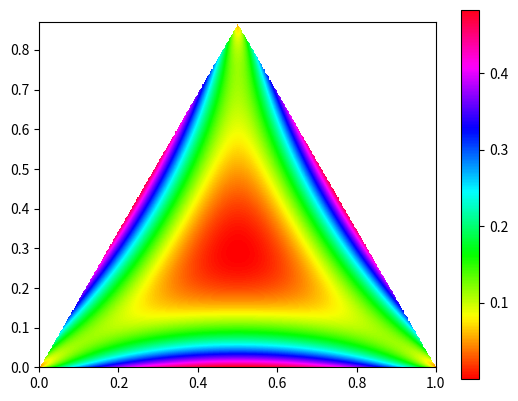

Python code for this plot:
from math import nan, sqrt
import matplotlib.pyplot as plt

S13 = 1/sqrt(3)
S43 = 2/sqrt(3)

def z(x, y):
    a = x - S13*y
    b = S43*y
    c = 1 - a - b
    if a < 0 or b < 0 or c < 0 or a*b + a*c + b*c == 0:
        return nan
    x1 = 2*a/sqrt((a + b)*(a + c))
    y1 = 2*b/sqrt((b + c)*(b + a))
    z1 = 2*c/sqrt((c + a)*(c + b))
    z0 = x1**(8/5) + y1**(8/5) + z1**(8/5) - 3
    return z0

def main():
    len = 1
    res = 500
    aspect = .87
    Z = [[z(j/res, i/res) for j in range(len*res)] for i in range(round(len*res*aspect))]
    plt.imshow(Z, origin = 'lower', extent = [0, len, 0, len*aspect], cmap = plt.cm.hsv)
    plt.colorbar()
    plt.show()

if __name__ == '__main__':
    main()